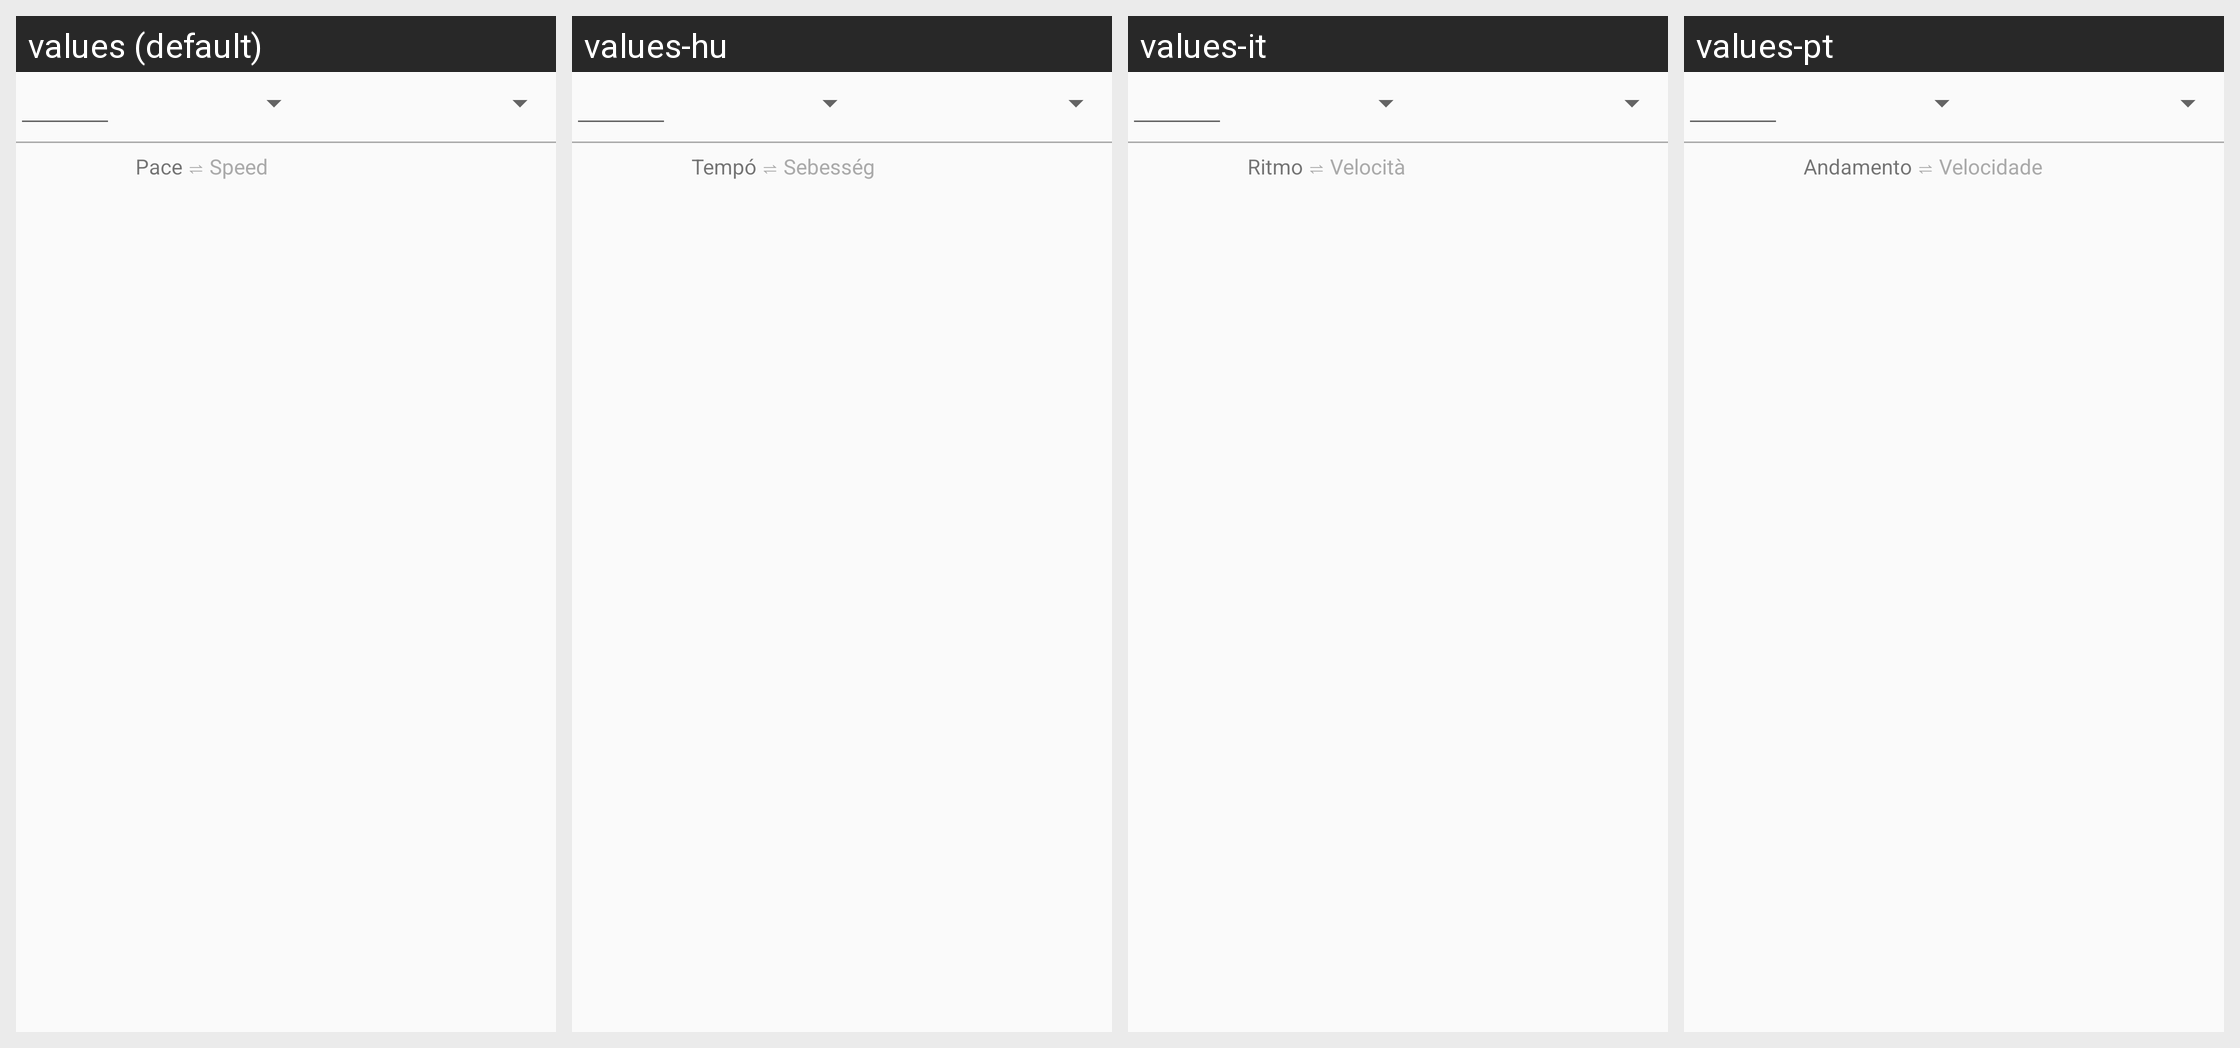

For this localized Android screen grid, give each drawn string resource with its value in every locale shown.
Android screen res/layout/view_sections_list.xml rendered under 4 locales, left to right: values (default), values-hu, values-it, values-pt. Device: Nexus 5 (rendered at 1080×1920; each locale shown at half size, 540×960, under a caption strip naming it); theme AppTheme.
Other locales in the repository, not shown: values-ca, values-cs, values-de, values-dk, values-es, values-fr, values-gl, values-he, values-ms, values-nb-rNO, values-nl, values-pl, values-ru, values-tr.
Strings drawn on this screen, with the default value and each locale's value (text and hints the layout hard-codes, and strings that could not be matched under every locale, appear in the picture but are not listed):

workoutPace
  values: Pace
  values-hu: Tempó
  values-it: Ritmo
  values-pt: Andamento

workoutSpeed
  values: Speed
  values-hu: Sebesség
  values-it: Velocità
  values-pt: Velocidade
